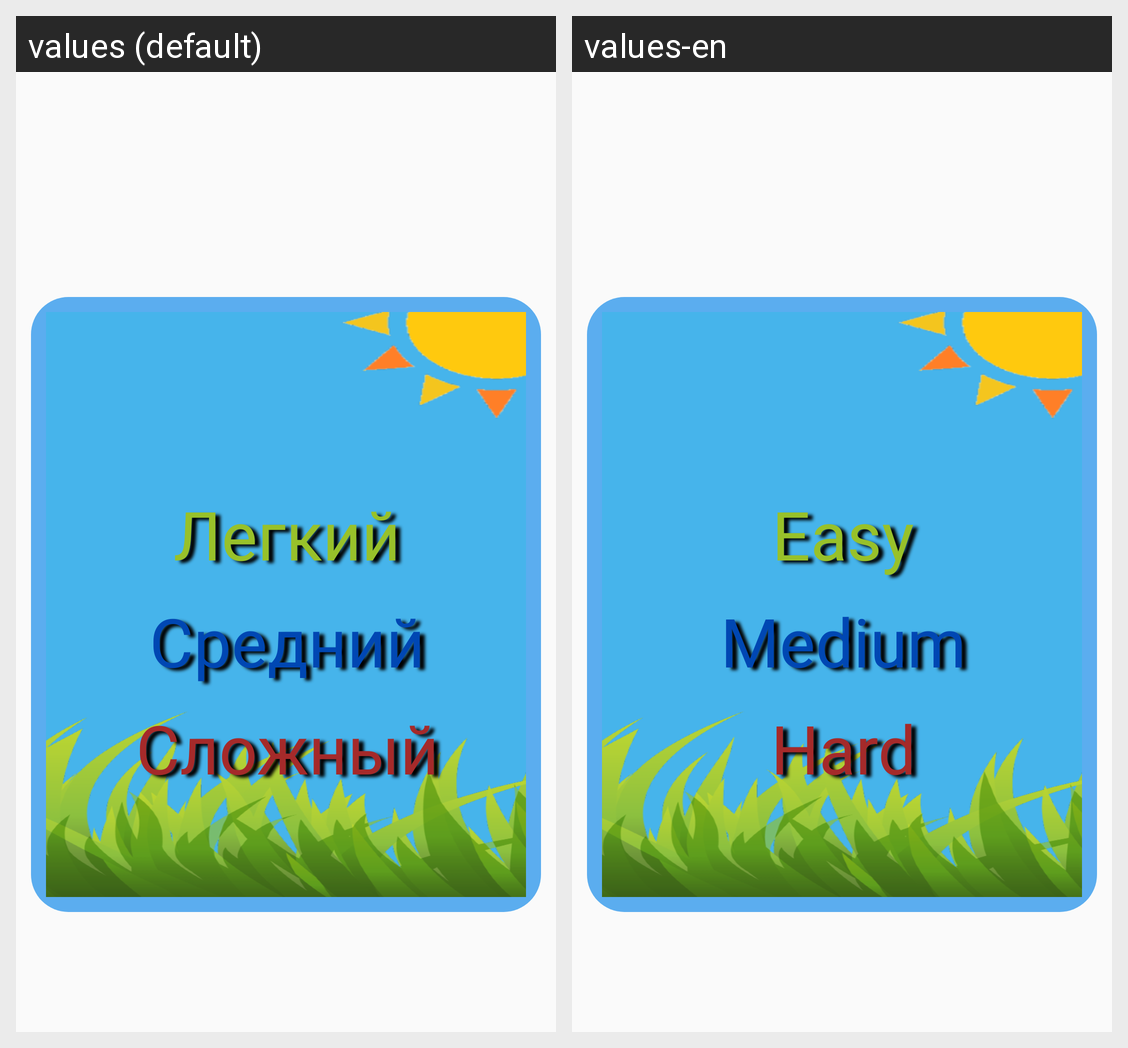

Strings drawn on this Android screen and how each of the app's shown locales translates them:
Android screen res/layout/activity_dialog_window_bio_enh.xml rendered under 2 locales, left to right: values (default), values-en. Device: Nexus 5 (rendered at 1080×1920; each locale shown at half size, 540×960, under a caption strip naming it); theme Theme.Quiz.
Strings drawn on this screen, with the default value and each locale's value (text and hints the layout hard-codes, and strings that could not be matched under every locale, appear in the picture but are not listed):

Easy
  values: Легкий
  values-en: Easy

Normal
  values: Средний
  values-en: Medium

Hard
  values: Сложный
  values-en: Hard
